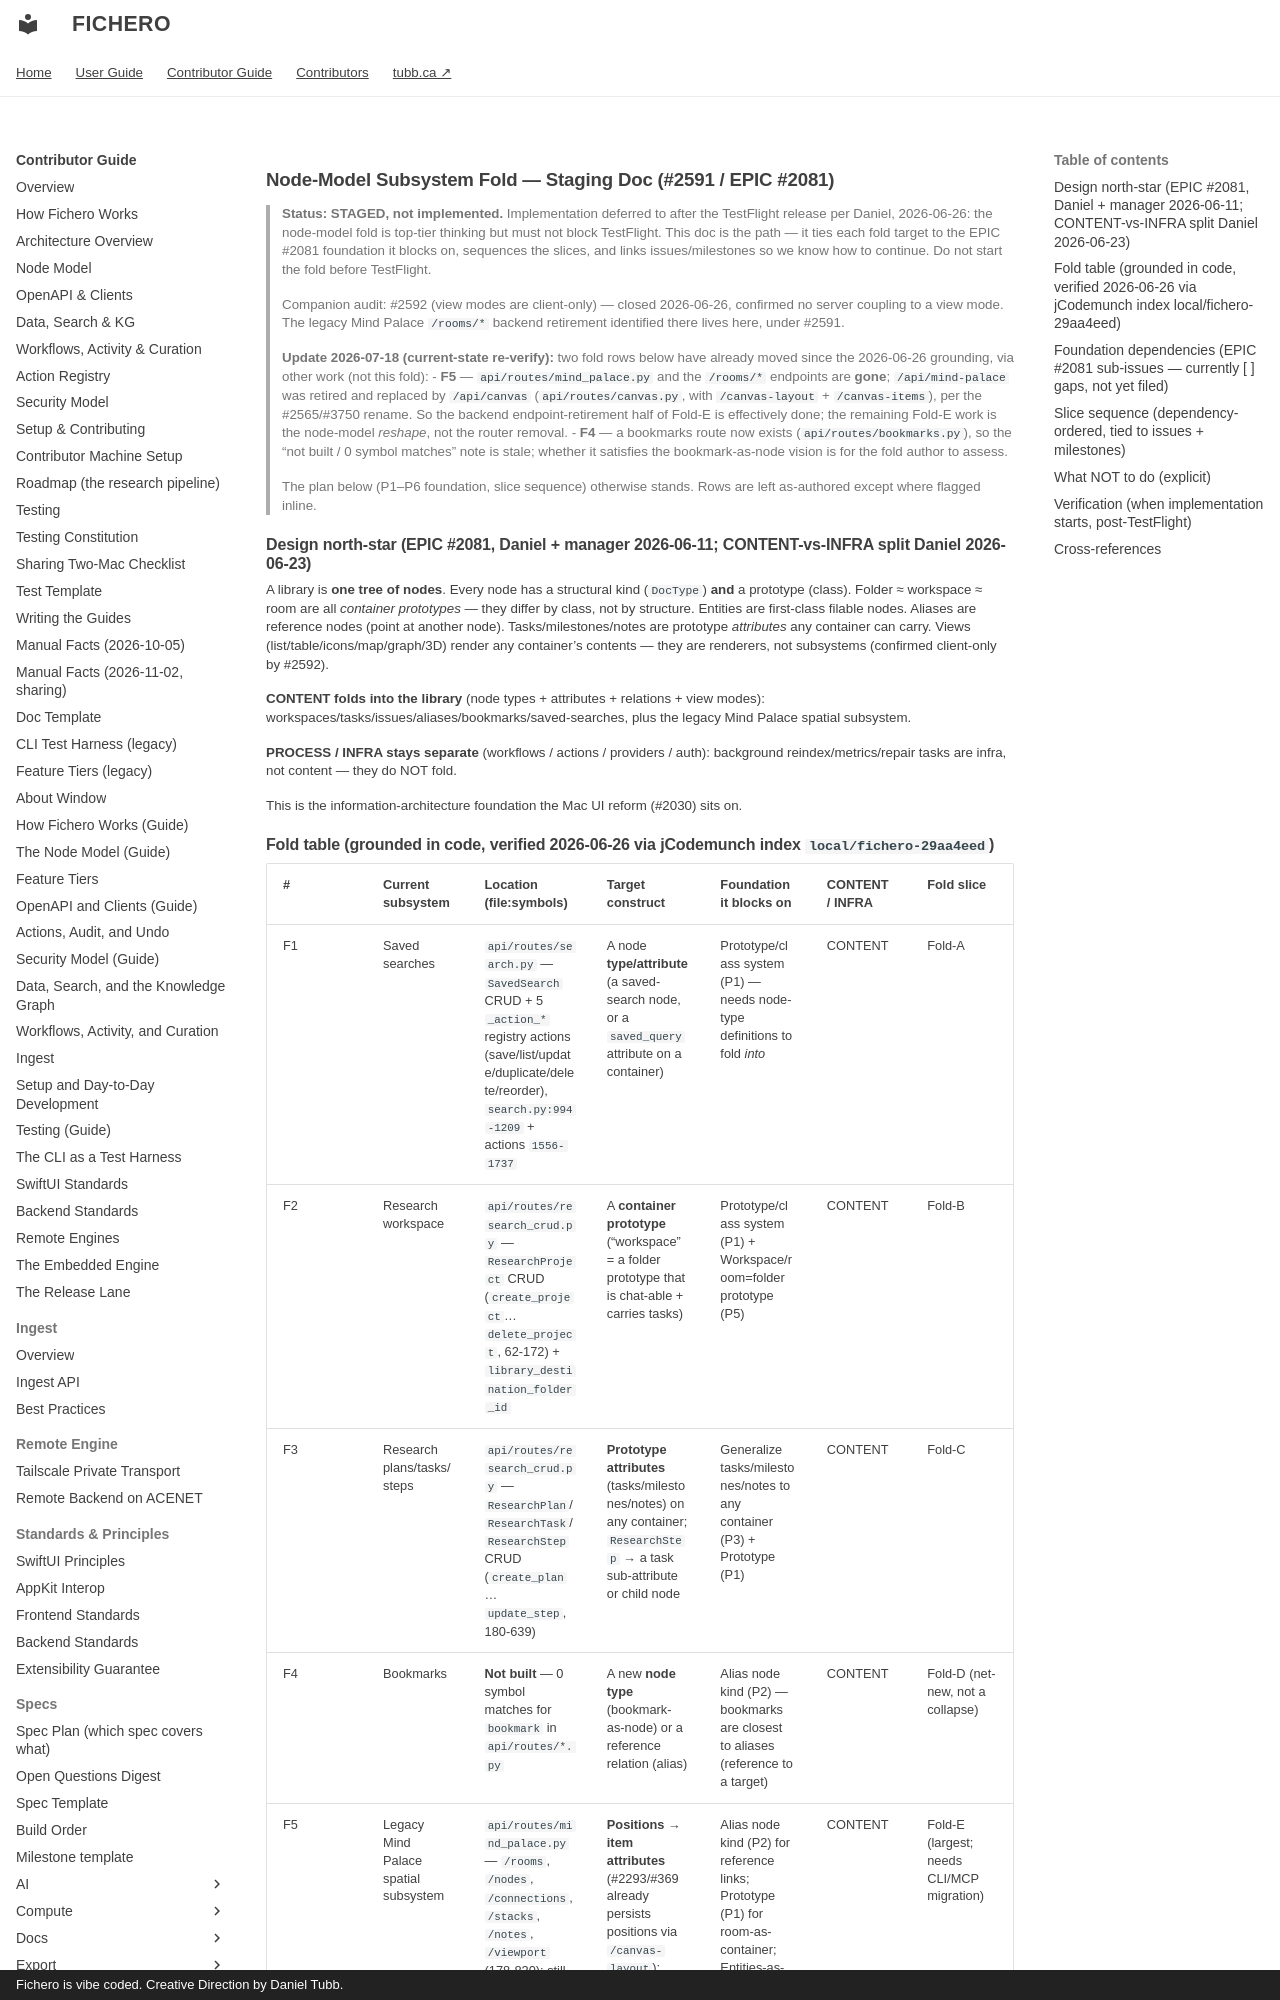

repository: dtubb/fichero · page: contributor_manual/architecture/node_model_fold_staging/index.html · generator: mkdocs · copyright: Fichero is vibe coded. Creative Direction by Daniel Tubb.

<!-- Staging/planning doc. Current-state rows re-verified 2026-07-18 (F4/F5 drift flagged inline); the plan itself is unchanged. -->

# Node-Model Subsystem Fold — Staging Doc (#2591 / EPIC #2081)

> **Status: STAGED, not implemented.** Implementation deferred to after the TestFlight release per Daniel, 2026-06-26: the node-model fold is top-tier thinking but must not block TestFlight. This doc is the path — it ties each fold target to the EPIC #2081 foundation it blocks on, sequences the slices, and links issues/milestones so we know how to continue. Do not start the fold before TestFlight.
>
> Companion audit: #2592 (view modes are client-only) — closed 2026-06-26, confirmed no server coupling to a view mode. The legacy Mind Palace `/rooms/*` backend retirement identified there lives here, under #2591.
>
> **Update 2026-07-18 (current-state re-verify):** two fold rows below have
> already moved since the 2026-06-26 grounding, via other work (not this fold):
> - **F5** — `api/routes/mind_palace.py` and the `/rooms/*` endpoints are **gone**;
>   `/api/mind-palace` was retired and replaced by `/api/canvas` (`api/routes/canvas.py`,
>   with `/canvas-layout` + `/canvas-items`), per the #2565/#3750 rename. So the
>   backend endpoint-retirement half of Fold-E is effectively done; the remaining
>   Fold-E work is the node-model *reshape*, not the router removal.
> - **F4** — a bookmarks route now exists (`api/routes/bookmarks.py`), so the
>   "not built / 0 symbol matches" note is stale; whether it satisfies the
>   bookmark-as-node vision is for the fold author to assess.
>
> The plan below (P1–P6 foundation, slice sequence) otherwise stands. Rows are
> left as-authored except where flagged inline.

## Design north-star (EPIC #2081, Daniel + manager 2026-06-11; CONTENT-vs-INFRA split Daniel 2026-06-23)

A library is **one tree of nodes**. Every node has a structural kind (`DocType`) **and** a prototype (class). Folder ≈ workspace ≈ room are all *container prototypes* — they differ by class, not by structure. Entities are first-class filable nodes. Aliases are reference nodes (point at another node). Tasks/milestones/notes are prototype *attributes* any container can carry. Views (list/table/icons/map/graph/3D) render any container's contents — they are renderers, not subsystems (confirmed client-only by #2592).

**CONTENT folds into the library** (node types + attributes + relations + view modes): workspaces/tasks/issues/aliases/bookmarks/saved-searches, plus the legacy Mind Palace spatial subsystem.

**PROCESS / INFRA stays separate** (workflows / actions / providers / auth): background reindex/metrics/repair tasks are infra, not content — they do NOT fold.

This is the information-architecture foundation the Mac UI reform (#2030) sits on.
